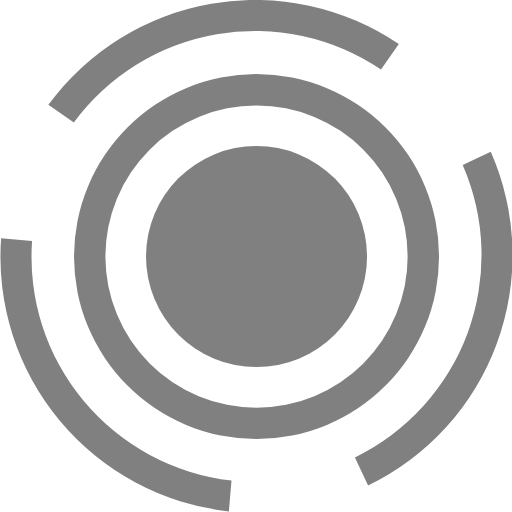
t = 0.00 s
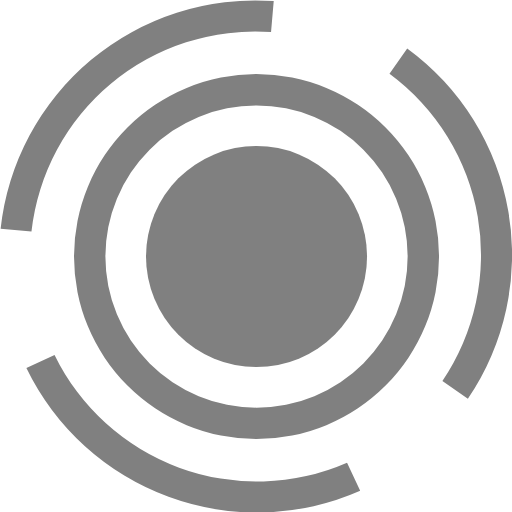
t = 0.21 s
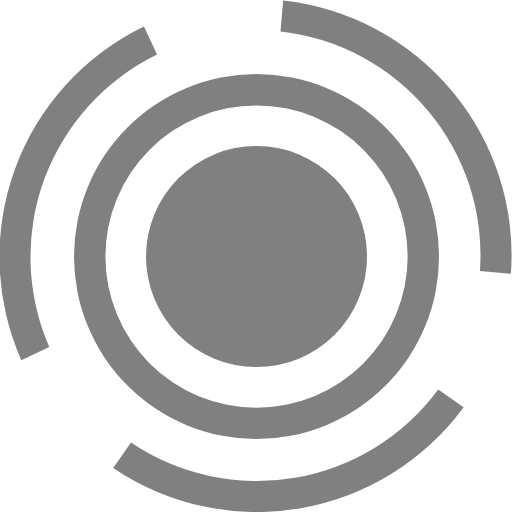
t = 0.42 s
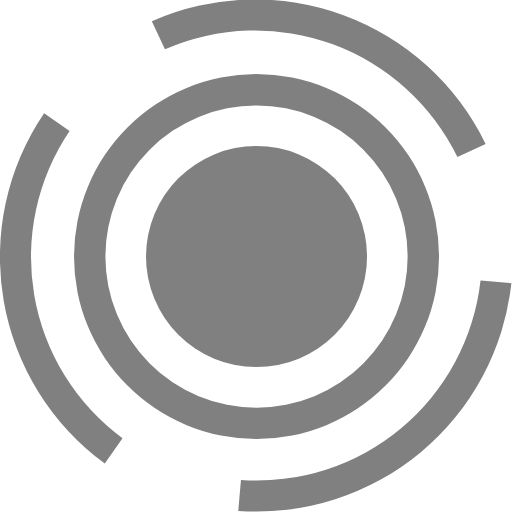
t = 0.63 s

The animated SVG that drew these frames (rendered in a browser with its animation timeline set to each time). Animation: 1 SMIL element (animateTransform=1); one cycle of 0.84 s, repeats indefinitely.

<?xml version="1.0" encoding="UTF-8" standalone="no"?><svg xmlns:svg="http://www.w3.org/2000/svg" xmlns="http://www.w3.org/2000/svg" xmlns:xlink="http://www.w3.org/1999/xlink" version="1.0" width="64px" height="64px" viewBox="0 0 128 128" xml:space="preserve"><circle cx="64.13" cy="64.13" r="27.63" fill="#808080"/><path d="M64.13 18.5A45.63 45.63 0 1 1 18.5 64.13 45.63 45.63 0 0 1 64.13 18.5zm0 7.85a37.78 37.78 0 1 1-37.78 37.78 37.78 37.78 0 0 1 37.78-37.78z" fill-rule="evenodd" fill="#808080"/><g><path d="M95.25 17.4a56.26 56.26 0 0 0-76.8 13.23L12.1 26.2a64 64 0 0 1 87.6-15.17z" fill="#808080"/><path d="M95.25 17.4a56.26 56.26 0 0 0-76.8 13.23L12.1 26.2a64 64 0 0 1 87.6-15.17z" fill="#808080" transform="rotate(120 64 64)"/><path d="M95.25 17.4a56.26 56.26 0 0 0-76.8 13.23L12.1 26.2a64 64 0 0 1 87.6-15.17z" fill="#808080" transform="rotate(240 64 64)"/><animateTransform attributeName="transform" type="rotate" from="120 64 64" to="0 64 64" dur="840ms" repeatCount="indefinite"></animateTransform></g></svg>